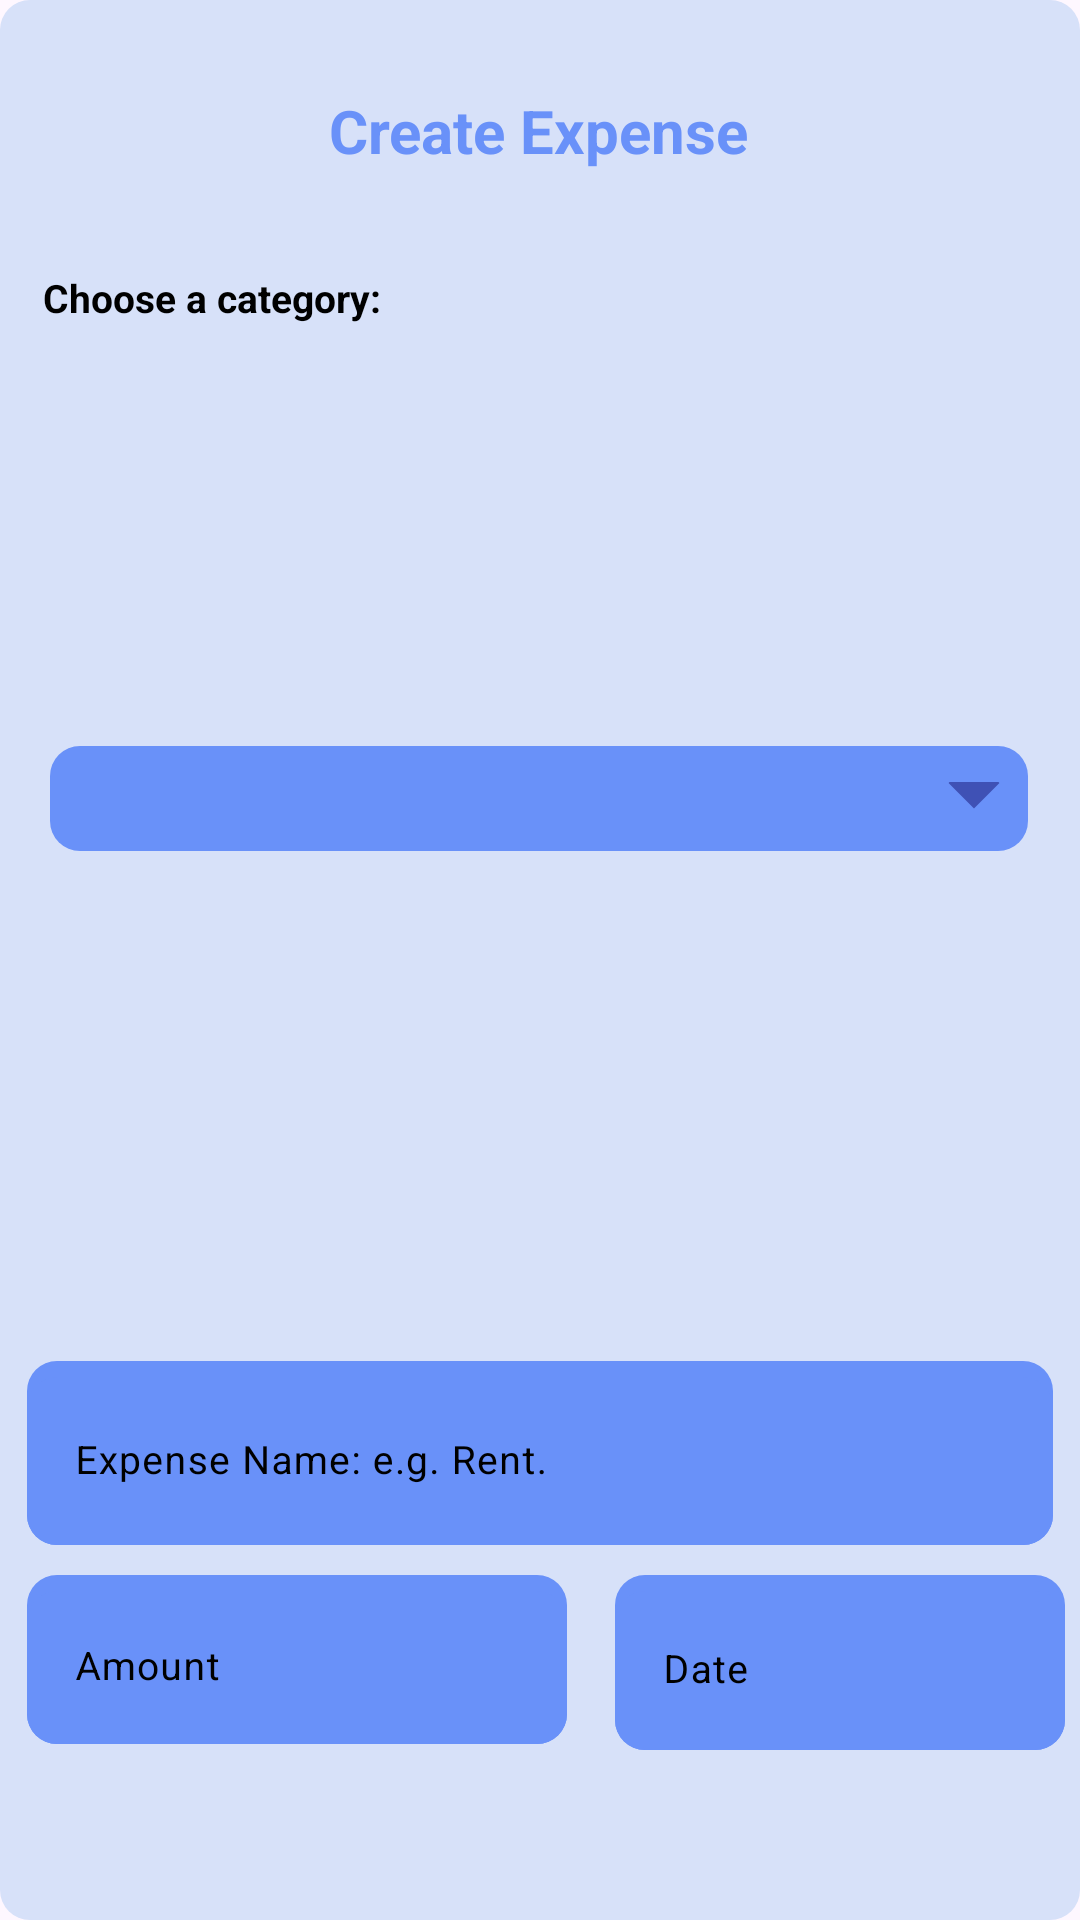

Produce the Android XML layout that renders to this screen, including the resource entries it uses.
<!-- AndroidManifest.xml: application theme Theme.FinanceTrack -->
<!-- res/layout/create_or_update_expense_bottom_sheet.xml -->
<?xml version="1.0" encoding="utf-8"?>
<androidx.constraintlayout.widget.ConstraintLayout xmlns:android="http://schemas.android.com/apk/res/android"
    xmlns:app="http://schemas.android.com/apk/res-auto"
    xmlns:tools="http://schemas.android.com/tools"
    android:layout_width="match_parent"
    android:layout_height="match_parent"
    android:background="@drawable/rect_shape"
    android:backgroundTint="#D7E1F9">


    <TextView
        android:id="@+id/tv_expense_title"
        android:layout_width="wrap_content"
        android:layout_height="wrap_content"
        android:text="Create Expense"
        android:textAlignment="center"
        android:textColor="#6991F9"
        android:textSize="20sp"
        android:textStyle="bold"
        app:layout_constraintBottom_toBottomOf="parent"
        app:layout_constraintEnd_toEndOf="parent"
        app:layout_constraintHorizontal_bias="0.497"
        app:layout_constraintStart_toStartOf="parent"
        app:layout_constraintTop_toTopOf="parent"
        app:layout_constraintVertical_bias="0.049" />

    <TextView
        android:id="@+id/textView2"
        android:layout_width="wrap_content"
        android:layout_height="wrap_content"
        android:text="Choose a category:"
        android:textColor="@color/black"
        android:textSize="13sp"
        android:textStyle="bold"
        app:layout_constraintBottom_toBottomOf="parent"
        app:layout_constraintEnd_toEndOf="parent"
        app:layout_constraintHorizontal_bias="0.0"
        app:layout_constraintStart_toStartOf="@+id/recyclerListIcons"
        app:layout_constraintTop_toTopOf="parent"
        app:layout_constraintVertical_bias="0.145" />

    <androidx.recyclerview.widget.RecyclerView
        android:id="@+id/recyclerListIcons"
        android:layout_width="332dp"
        android:layout_height="wrap_content"
        android:orientation="horizontal"
        app:layout_constraintBottom_toBottomOf="parent"
        app:layout_constraintEnd_toEndOf="parent"
        app:layout_constraintHorizontal_bias="0.506"
        app:layout_constraintStart_toStartOf="parent"
        app:layout_constraintTop_toTopOf="parent">

    </androidx.recyclerview.widget.RecyclerView>

    <LinearLayout
        android:id="@+id/linear"
        android:layout_width="match_parent"
        android:layout_height="wrap_content"
        android:layout_marginTop="250dp"
        android:layout_marginBottom="30dp"
        android:gravity="center_horizontal"
        app:layout_constraintBottom_toTopOf="@+id/btn_expense_create"
        app:layout_constraintEnd_toEndOf="@+id/category_spinner"
        app:layout_constraintStart_toStartOf="@+id/category_spinner"
        app:layout_constraintTop_toBottomOf="@+id/category_spinner">

        <androidx.constraintlayout.widget.ConstraintLayout

            android:layout_width="match_parent"
            android:layout_height="match_parent">

            <com.google.android.material.textfield.TextInputLayout
                android:id="@+id/ti_expense_amount"
                android:layout_width="wrap_content"
                android:layout_height="wrap_content"
                android:layout_marginTop="10dp"
                android:layout_marginEnd="190dp"
                android:background="@drawable/add_shape_list"
                android:textColorHint="@color/black"
                app:layout_constraintBottom_toBottomOf="parent"
                app:layout_constraintEnd_toEndOf="parent"
                app:layout_constraintHorizontal_bias="0.0"
                app:layout_constraintStart_toStartOf="@+id/ti_expense_name"
                app:layout_constraintTop_toBottomOf="@+id/ti_expense_name"
                app:layout_constraintVertical_bias="0.017">

                <com.google.android.material.textfield.TextInputEditText
                    android:id="@+id/et_expense_amount"
                    android:layout_width="180dp"
                    android:layout_height="51dp"
                    android:background="@drawable/add_shape_list"
                    android:backgroundTint="@color/blue"
                    android:hint="Amount"
                    android:inputType="numberDecimal"
                    android:textColor="@color/black"
                    android:textSize="13dp" />

            </com.google.android.material.textfield.TextInputLayout>

            <com.google.android.material.textfield.TextInputLayout
                android:id="@+id/ti_expense_name"
                android:layout_width="wrap_content"
                android:layout_height="wrap_content"
                android:layout_marginTop="15dp"
                android:background="@drawable/add_shape_list"
                android:textColorHint="@color/black"
                app:layout_constraintEnd_toEndOf="parent"
                app:layout_constraintStart_toStartOf="parent"
                app:layout_constraintTop_toBottomOf="@+id/linear">

                <com.google.android.material.textfield.TextInputEditText
                    android:id="@+id/et_expense_name"
                    android:layout_width="342dp"
                    android:layout_height="56dp"
                    android:background="@drawable/add_shape_list"
                    android:backgroundTint="@color/blue"
                    android:hint="Expense Name: e.g. Rent."
                    android:inputType="text"
                    android:textColor="@color/black"
                    android:textSize="13dp" />

            </com.google.android.material.textfield.TextInputLayout>


            <com.google.android.material.textfield.TextInputLayout
                android:id="@+id/ti_expense_date"
                android:layout_width="wrap_content"
                android:layout_height="wrap_content"
                android:layout_marginStart="20dp"
                android:layout_marginTop="10dp"
                android:background="@drawable/add_shape_list"
                android:textColorHint="@color/black"

                app:layout_constraintBottom_toBottomOf="parent"

                app:layout_constraintEnd_toEndOf="@+id/ti_expense_name"
                app:layout_constraintHorizontal_bias="0.516"
                app:layout_constraintStart_toEndOf="@+id/ti_expense_amount"
                app:layout_constraintTop_toBottomOf="@+id/ti_expense_name"
                app:layout_constraintVertical_bias="0.008">

                <com.google.android.material.textfield.TextInputEditText
                    android:id="@+id/et_expense_date"
                    android:layout_width="150dp"
                    android:layout_height="53dp"
                    android:background="@drawable/add_shape_list"
                    android:backgroundTint="@color/blue"
                    android:clickable="true"
                    android:focusable="false"
                    android:hint="Date"
                    android:inputType="date"
                    android:maxLength="10"
                    android:textColor="@color/black"
                    android:textSize="13dp" />
            </com.google.android.material.textfield.TextInputLayout>
        </androidx.constraintlayout.widget.ConstraintLayout>
    </LinearLayout>

    <Button
        android:id="@+id/btn_expense_create"
        android:layout_width="301dp"
        android:layout_height="57dp"
        android:backgroundTint="#2F2F2F"
        android:gravity="center"
        android:text="Create"
        android:layout_marginTop="30dp"
        android:layout_marginBottom="20dp"
        android:textColor="@color/white"
        android:textSize="16sp"
        app:layout_constraintBottom_toBottomOf="parent"
        app:layout_constraintEnd_toEndOf="@id/recyclerListIcons"
        app:layout_constraintHorizontal_bias="0.483"
        app:layout_constraintStart_toStartOf="@id/recyclerListIcons"
        app:layout_constraintTop_toBottomOf="@+id/linear"
        app:layout_constraintVertical_bias="1.0" />

    <Spinner
        android:id="@+id/category_spinner"
        android:layout_width="326dp"
        android:layout_height="35dp"
        android:background="@drawable/bg_spinner"
        android:textColor="@color/white"
        app:layout_constraintBottom_toTopOf="@+id/recyclerListIcons"
        app:layout_constraintEnd_toEndOf="@+id/recyclerListIcons"
        app:layout_constraintHorizontal_bias="0.826"
        app:layout_constraintStart_toStartOf="parent"
        app:layout_constraintTop_toTopOf="parent"
        app:layout_constraintVertical_bias="0.872" />


</androidx.constraintlayout.widget.ConstraintLayout>
<!-- resources referenced by this layout -->
<resources>
  <color name="black">#FF000000</color>
  <color name="blue">#6991F9</color>
  <color name="white">#FFFFFFFF</color>
  <!-- drawable add_shape_list (drawable) -->
  <?xml version="1.0" encoding="utf-8"?>
  <shape xmlns:android="http://schemas.android.com/apk/res/android" android:shape="rectangle">
  <solid android:color="#6991F9"/>
      <size android:height="41dp" android:width="121dp"/>
      <corners android:radius="10dp"/>
  </shape>
  <!-- drawable bg_spinner (drawable) -->
  <?xml version="1.0" encoding="utf-8"?>
  <layer-list xmlns:android="http://schemas.android.com/apk/res/android">
      <item>
          <shape android:shape="rectangle">
              <solid android:color="@color/blue"/>
              <corners android:radius="10dp" />
          </shape>
      </item>
      <item android:gravity="center_vertical|right" android:right="8dp">
          <layer-list>
              <item android:width="12dp" android:height="12dp"  android:gravity="center" android:bottom="10dp">
                  <rotate
                      android:fromDegrees="45"
                      android:toDegrees="45">
                      <shape android:shape="rectangle">
                          <solid android:color="#3F51B5" />
                          <stroke android:color="#3F51B5" android:width="1dp"/>
                      </shape>
                  </rotate>
              </item>
              <item android:width="20dp" android:height="10dp" android:bottom="21dp" android:gravity="center">
                  <shape android:shape="rectangle">
                      <solid android:color="@color/blue"/>
                  </shape>
              </item>
          </layer-list>
      </item>
  </layer-list>
  <!-- drawable rect_shape (drawable) -->
  <?xml version="1.0" encoding="utf-8"?>
  <shape xmlns:android="http://schemas.android.com/apk/res/android"
      android:shape = "rectangle">
      <corners android:radius="10dp"/>
      <solid android:color="@color/white"/>
  
      <size android:height="110dp"
          android:width="100dp"/>
  </shape>
  <style name="Theme.FinanceTrack" parent="Base.Theme.FinanceTrack" />
  <style name="Base.Theme.FinanceTrack" parent="Theme.Material3.DayNight.NoActionBar">
          
  
          <item name="colorPrimary">#2F2F2F</item>
  
      </style>
</resources>
